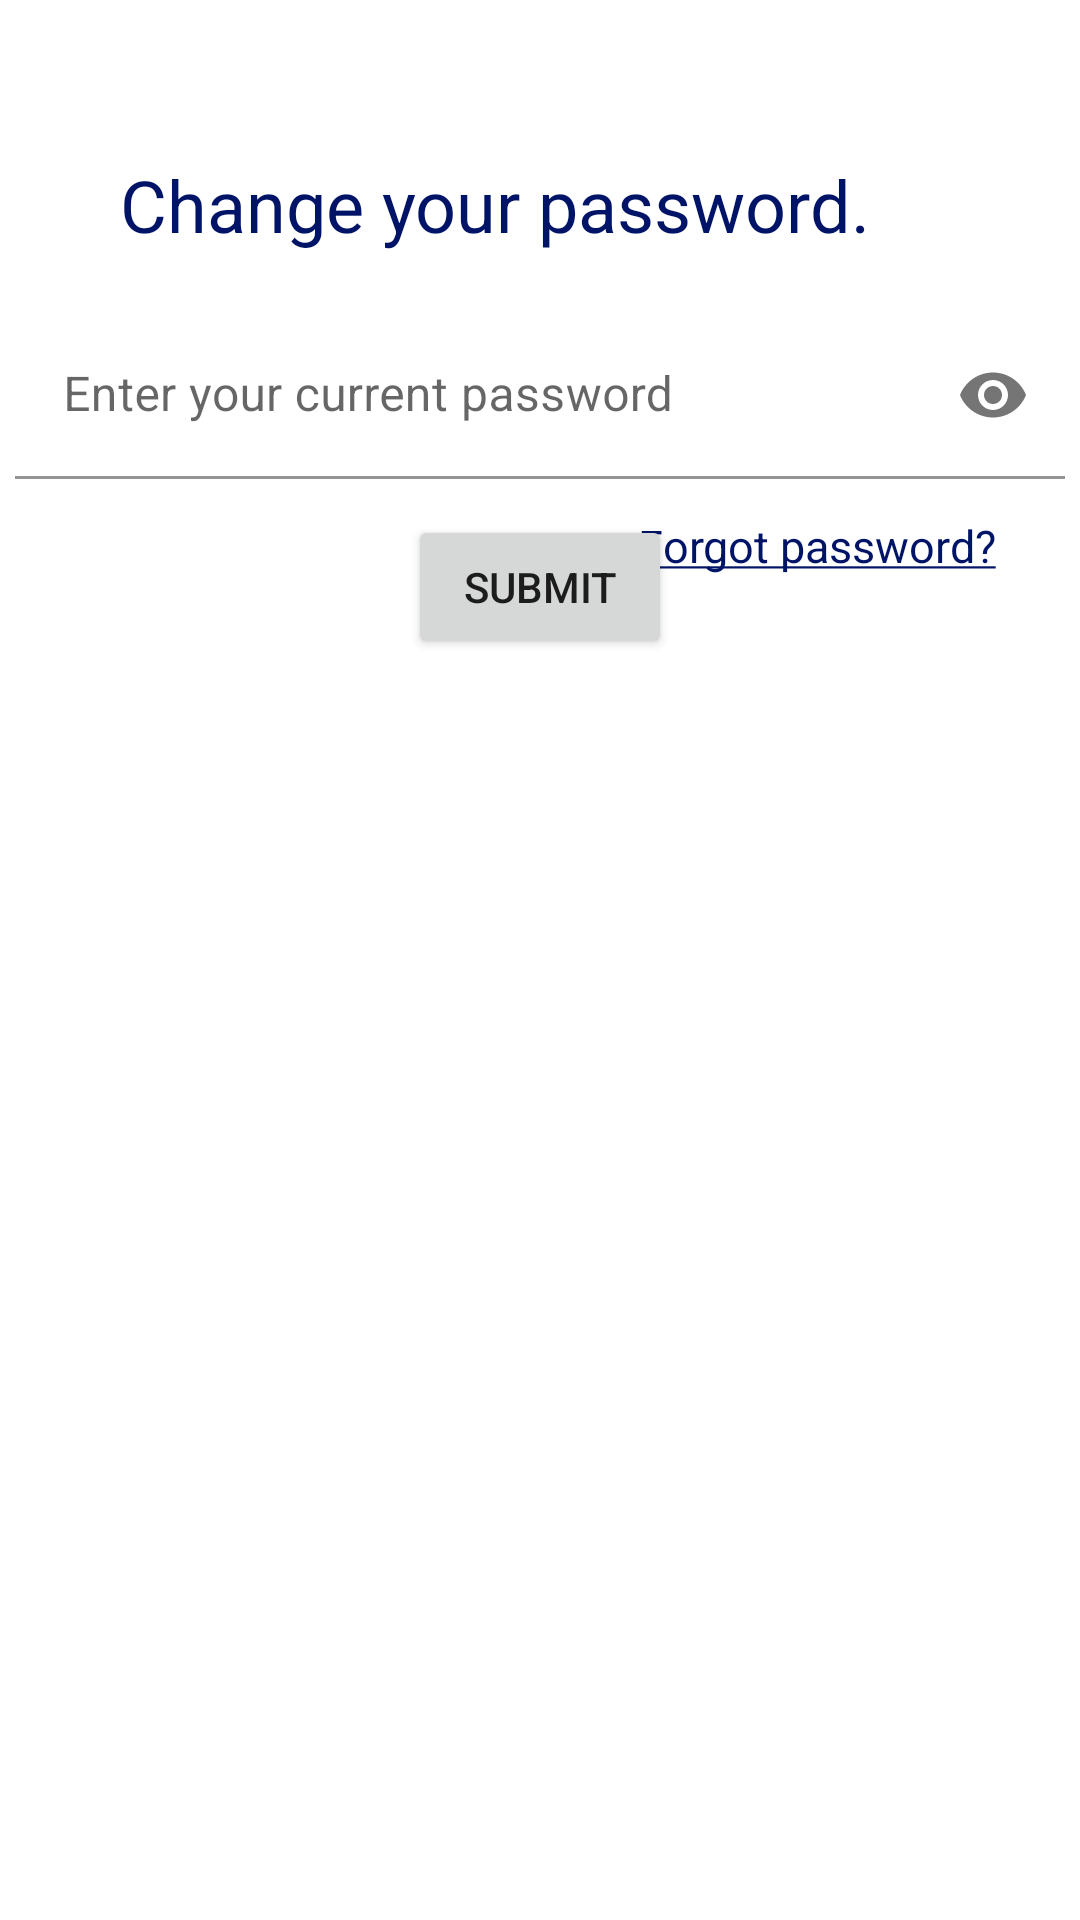

Here is an Android app screen rendered from its layout file. Give the layout XML and the strings, colors and styles it references.
<!-- AndroidManifest.xml: application theme AppTheme -->
<!-- res/layout/activity_password_change.xml -->
<?xml version="1.0" encoding="utf-8"?>
<androidx.constraintlayout.widget.ConstraintLayout xmlns:android="http://schemas.android.com/apk/res/android"
    xmlns:app="http://schemas.android.com/apk/res-auto"
    xmlns:tools="http://schemas.android.com/tools"
    android:layout_width="match_parent"
    android:layout_height="match_parent"
    android:animateLayoutChanges="true"
    android:id="@+id/view"
    tools:context=".PasswordChange">

    <TextView
        android:layout_width="wrap_content"
        android:layout_height="wrap_content"
        android:layout_marginTop="52dp"
        android:maxWidth="300dp"
        android:layout_marginStart="40dp"
        android:layout_marginEnd="40dp"
        android:text="Change your password."
        android:textColor="@color/colorAccent"
        android:textSize="24sp"
        app:layout_constraintEnd_toEndOf="parent"
        app:layout_constraintHorizontal_bias="0.0"
        app:layout_constraintStart_toStartOf="parent"
        app:layout_constraintTop_toTopOf="parent" />

    <TextView
        android:layout_width="wrap_content"
        android:layout_height="wrap_content"
        android:layout_marginTop="12dp"
        android:layout_marginEnd="28dp"
        android:text="@string/forgot_password"
        android:textSize="15sp"
        android:id="@+id/forgotPassword"
        android:textColor="@color/colorAccent"
        app:layout_constraintEnd_toEndOf="parent"
        app:layout_constraintTop_toBottomOf="@+id/current_password" />

    <com.google.android.material.textfield.TextInputLayout
        android:id="@+id/current_password"
        android:layout_width="350dp"
        android:layout_height="wrap_content"
        android:layout_marginStart="10dp"
        android:layout_marginTop="104dp"
        android:layout_marginEnd="10dp"
        app:boxBackgroundColor="@android:color/transparent"
        app:layout_constraintEnd_toEndOf="parent"
        app:layout_constraintStart_toStartOf="parent"
        app:layout_constraintTop_toTopOf="parent"
        app:passwordToggleEnabled="true">

        <com.google.android.material.textfield.TextInputEditText

            android:layout_width="match_parent"
            android:layout_height="match_parent"
            android:hint="Enter your current password"
            android:inputType="textPassword" />
    </com.google.android.material.textfield.TextInputLayout>

    <Button
        android:id="@+id/currentPasswordSubmit"
        android:layout_width="wrap_content"
        android:layout_height="wrap_content"
        android:layout_marginTop="12dp"
        android:text="submit"
        app:layout_constraintEnd_toEndOf="parent"
        app:layout_constraintStart_toStartOf="parent"
        app:layout_constraintTop_toBottomOf="@+id/current_password" />

    <ProgressBar
        android:id="@+id/load"
        android:layout_width="wrap_content"
        android:layout_height="wrap_content"
        android:layout_marginBottom="204dp"
        android:visibility="gone"
        android:indeterminate="true"
        app:layout_constraintBottom_toBottomOf="parent"
        app:layout_constraintEnd_toEndOf="parent"
        app:layout_constraintHorizontal_bias="0.498"
        app:layout_constraintStart_toStartOf="parent" />

    <ScrollView
        android:id="@+id/passwordChangeLayout"
        android:layout_width="350dp"
        android:layout_height="@+id/current_password"
        android:layout_marginStart="10dp"
        android:layout_marginTop="5dp"
        android:layout_marginEnd="10dp"
        android:layout_marginBottom="10dp"
        android:visibility="gone"
        app:layout_constraintBottom_toBottomOf="parent"
        app:layout_constraintEnd_toEndOf="parent"
        app:layout_constraintStart_toStartOf="parent"
        app:layout_constraintTop_toBottomOf="@+id/forgotPassword">

        <androidx.constraintlayout.widget.ConstraintLayout
            android:layout_width="match_parent"
            android:layout_height="match_parent">

            <com.google.android.material.textfield.TextInputLayout
                android:id="@+id/newPassword"
                android:layout_width="300dp"
                android:layout_height="wrap_content"
                android:layout_marginStart="10dp"
                android:layout_marginTop="25dp"
                android:layout_marginEnd="10dp"
                app:boxBackgroundColor="@android:color/transparent"
                app:layout_constraintEnd_toEndOf="parent"
                app:layout_constraintStart_toStartOf="parent"
                app:layout_constraintTop_toTopOf="parent"
                app:layout_constraintVertical_bias="0.079">

                <com.google.android.material.textfield.TextInputEditText
                    android:layout_width="match_parent"
                    android:layout_height="match_parent"
                    android:hint="New password"
                    android:inputType="textPassword" />

            </com.google.android.material.textfield.TextInputLayout>

            <com.google.android.material.textfield.TextInputLayout
                android:id="@+id/reEnteredPassword"
                android:layout_width="300dp"
                android:layout_height="wrap_content"
                android:layout_marginStart="10dp"
                android:layout_marginTop="30dp"
                android:layout_marginEnd="10dp"
                app:boxBackgroundColor="@android:color/transparent"
                app:layout_constraintEnd_toEndOf="parent"
                app:layout_constraintStart_toStartOf="parent"
                app:layout_constraintTop_toBottomOf="@+id/newPassword">

                <com.google.android.material.textfield.TextInputEditText
                    android:layout_width="match_parent"
                    android:layout_height="match_parent"
                    android:hint="Re-enter password"
                    android:inputType="textPassword" />

            </com.google.android.material.textfield.TextInputLayout>

            <Button
                android:id="@+id/newPasswordSubmit"
                style="@style/keyboardButtons"
                android:layout_width="wrap_content"
                android:layout_height="wrap_content"
                android:layout_marginTop="25dp"
                android:text="Update"
                app:layout_constraintEnd_toEndOf="parent"
                app:layout_constraintStart_toStartOf="parent"
                app:layout_constraintTop_toBottomOf="@+id/reEnteredPassword" />

        </androidx.constraintlayout.widget.ConstraintLayout>
    </ScrollView>
</androidx.constraintlayout.widget.ConstraintLayout>
<!-- resources referenced by this layout -->
<resources>
  <color name="colorAccent">#001467</color>
  <string name="forgot_password">
          <u>Forgot password?</u> </string>
  <style name="keyboardButtons" parent="@style/Widget.MaterialComponents.Button.TextButton">
          <item name="rippleColor">@color/colorAccent</item>
          <item name="android:layout_height">65dp</item>
          <item name="shapeAppearance">?attr/shapeAppearanceSmallComponent</item>
      </style>
  <style name="AppTheme" parent="Theme.MaterialComponents.Light">
          
          <item name="colorPrimary">@color/colorPrimary</item>
          <item name="colorPrimaryDark">@color/colorPrimaryDark</item>
          <item name="colorAccent">@color/colorAccent</item>
          <item name="bottomSheetDialogTheme">@style/CustomBottomSheetDialog</item>
          <item name="android:windowBackground">@android:color/white</item>
          <item name="android:windowAllowEnterTransitionOverlap">true</item>
      </style>
  <color name="colorPrimary">#1c2e4a </color>
  <color name="colorPrimaryDark">#E76079</color>
  <style name="CustomBottomSheetDialog" parent="@style/ThemeOverlay.MaterialComponents.BottomSheetDialog">
          <item name="bottomSheetStyle">@style/CustomBottomSheet</item>
      </style>
  <style name="CustomBottomSheet" parent="Widget.MaterialComponents.BottomSheet">
          <item name="shapeAppearanceOverlay">@style/CustomShapeAppearanceBottomSheetDialog</item>
      </style>
  <style name="CustomShapeAppearanceBottomSheetDialog" parent="">
          <item name="cornerFamily">rounded</item>
          <item name="cornerSizeTopRight">16dp</item>
          <item name="cornerSizeTopLeft">16dp</item>
          <item name="cornerSizeBottomRight">0dp</item>
          <item name="cornerSizeBottomLeft">0dp</item>
          <item name="android:layout_height">200dp</item>
      </style>
</resources>
